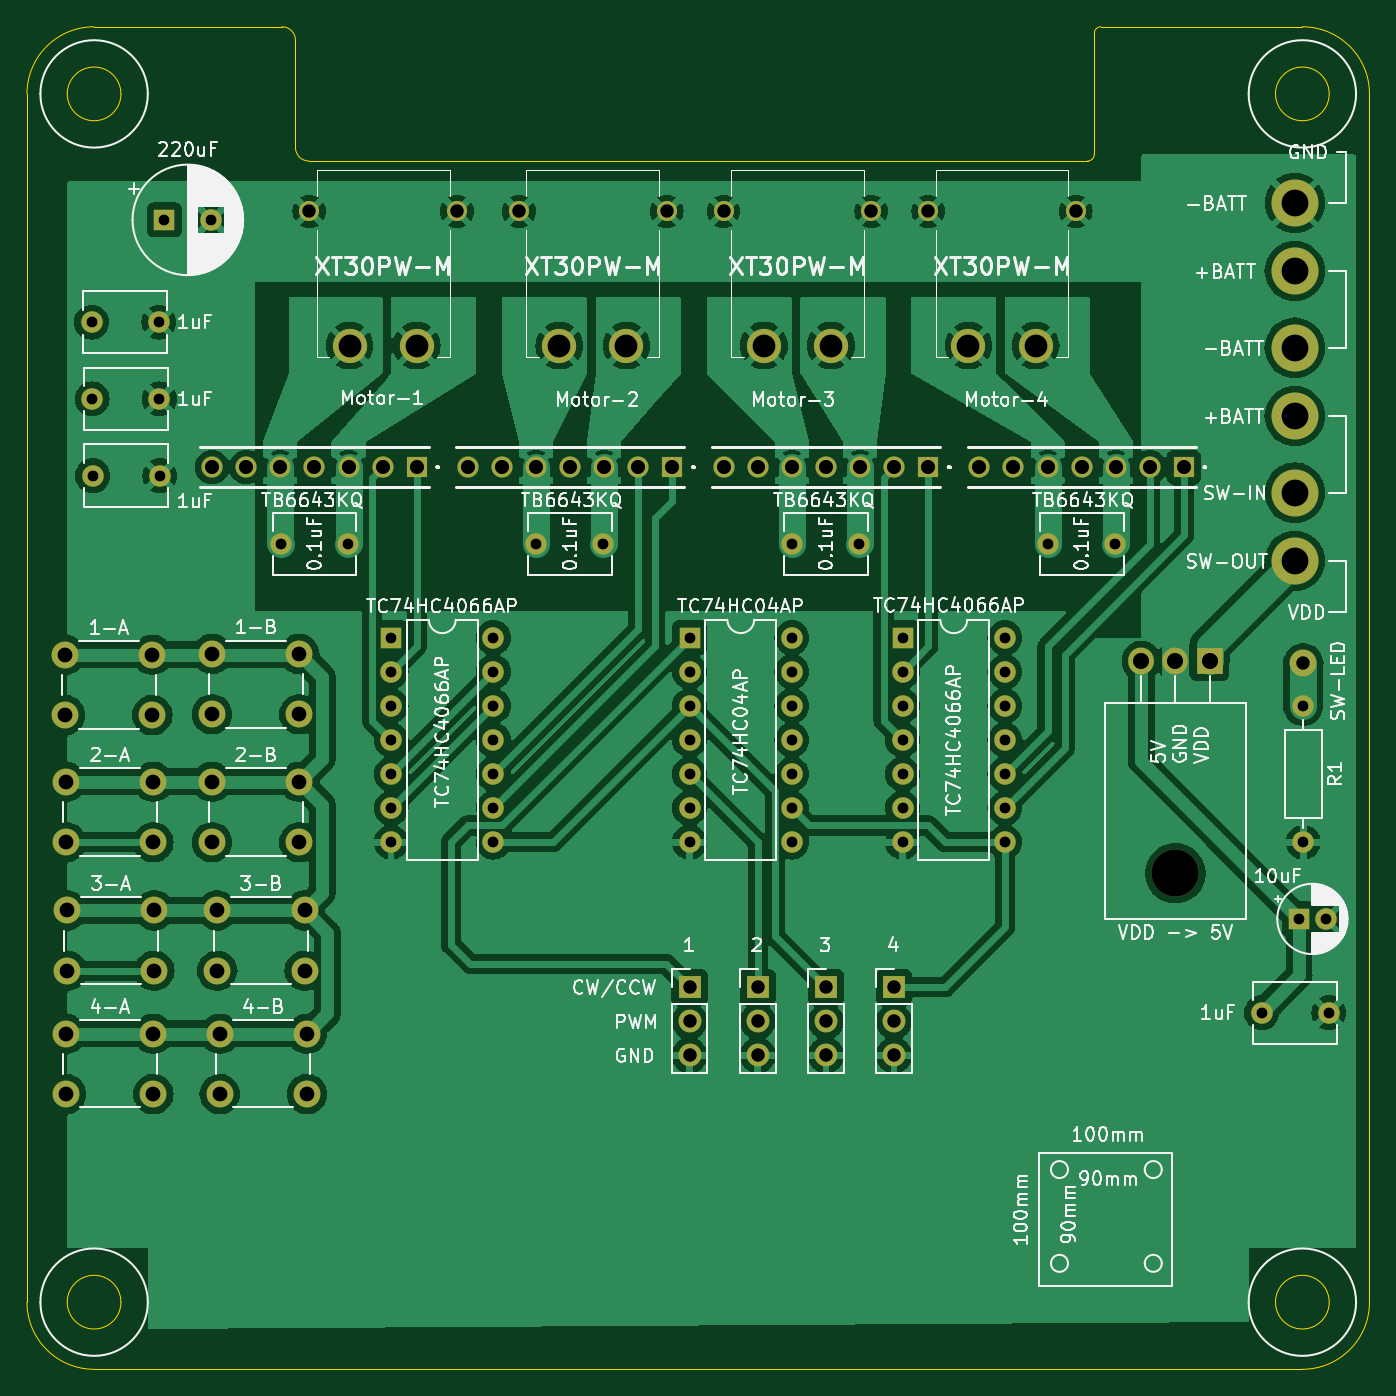
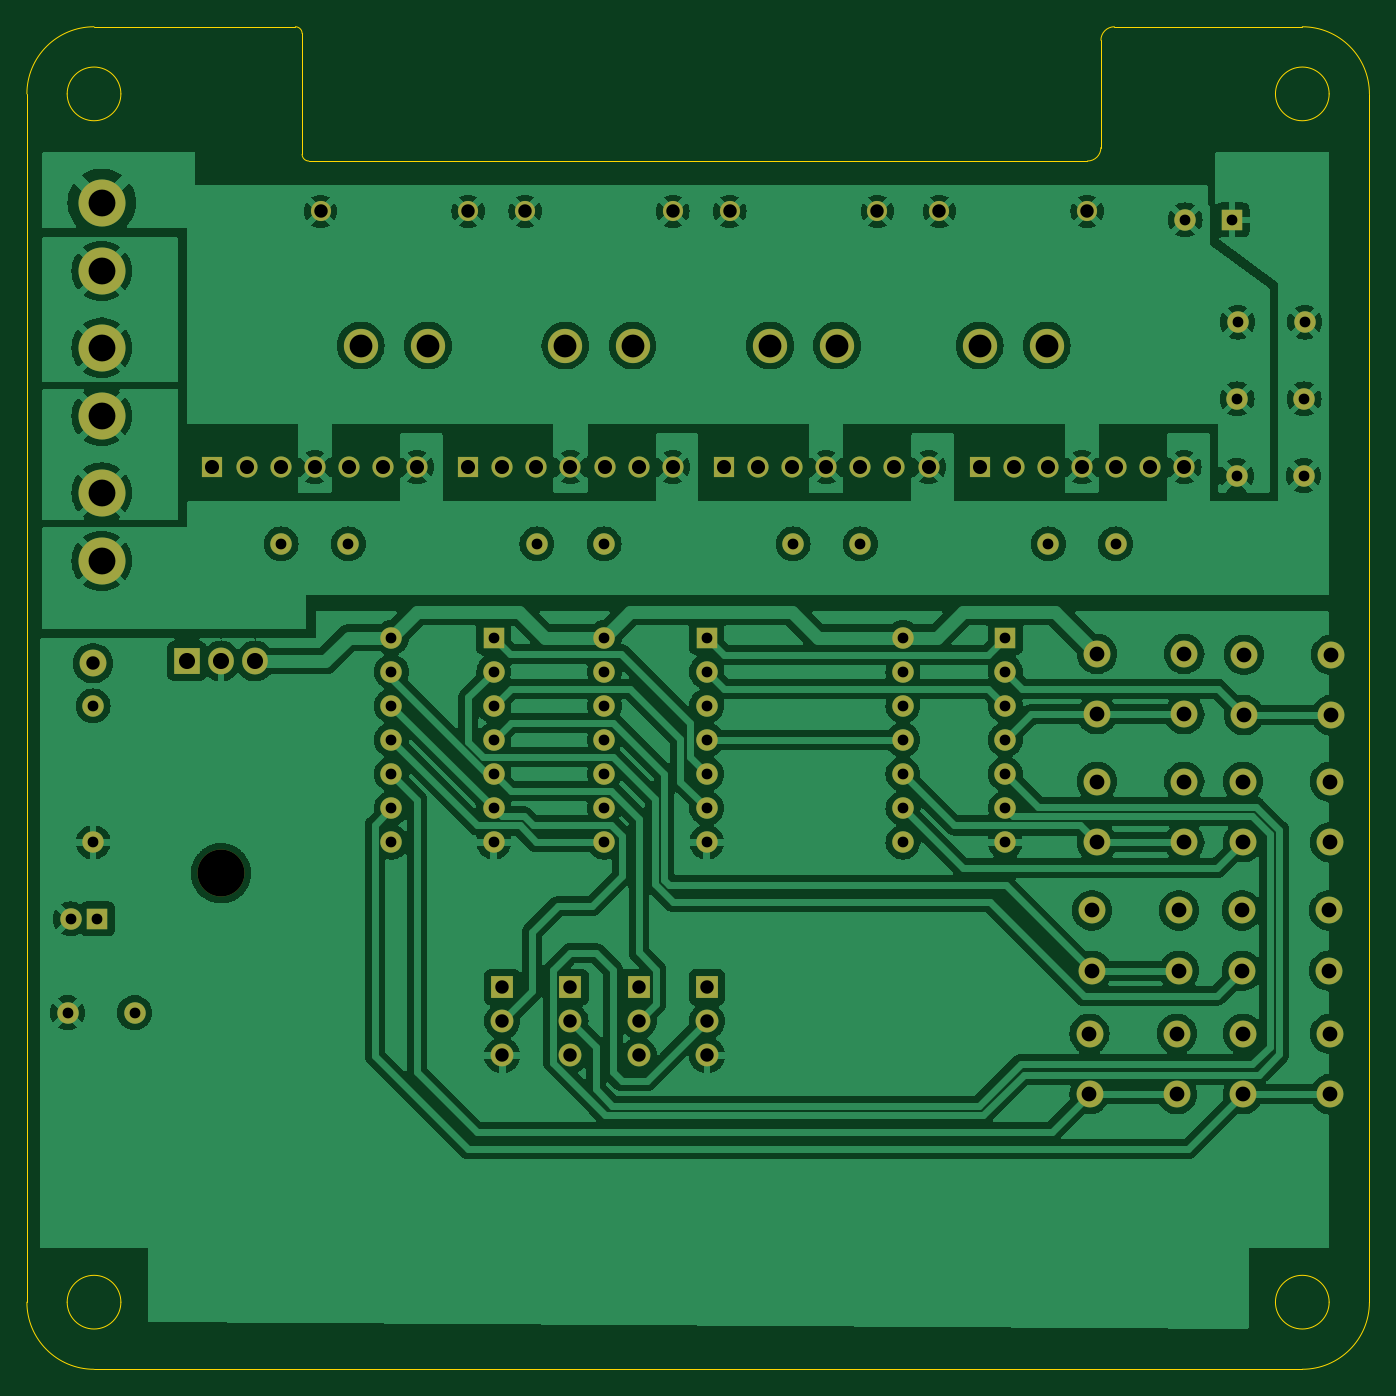
Circuit board: 11 layer files. Board 100.0 x 100.0 mm.
- bottom_copper: md2-B_Cu.gbr (257940 bytes)
- bottom_mask: md2-B_Mask.gbr (5762 bytes)
- paste: md2-B_Paste.gbr (448 bytes)
- bottom_silk: md2-B_Silkscreen.gbr (449 bytes)
- outline: md2-Edge_Cuts.gbr (2074 bytes)
- top_copper: md2-F_Cu.gbr (238040 bytes)
- top_mask: md2-F_Mask.gbr (5762 bytes)
- paste: md2-F_Paste.gbr (448 bytes)
- top_silk: md2-F_Silkscreen.gbr (161056 bytes)
- drill: md2-NPTH.drl (366 bytes)
- drill: md2-PTH.drl (2852 bytes)

=== bottom_copper: md2-B_Cu.gbr (257940 bytes, source omitted) ===
=== bottom_mask: md2-B_Mask.gbr (5762 bytes, source omitted) ===
=== paste: md2-B_Paste.gbr ===
%TF.GenerationSoftware,KiCad,Pcbnew,7.0.10*%
%TF.CreationDate,2024-01-13T17:41:25+09:00*%
%TF.ProjectId,md2,6d64322e-6b69-4636-9164-5f7063625858,rev?*%
%TF.SameCoordinates,Original*%
%TF.FileFunction,Paste,Bot*%
%TF.FilePolarity,Positive*%
%FSLAX46Y46*%
G04 Gerber Fmt 4.6, Leading zero omitted, Abs format (unit mm)*
G04 Created by KiCad (PCBNEW 7.0.10) date 2024-01-13 17:41:25*
%MOMM*%
%LPD*%
G01*
G04 APERTURE LIST*
G04 APERTURE END LIST*
M02*

=== bottom_silk: md2-B_Silkscreen.gbr ===
%TF.GenerationSoftware,KiCad,Pcbnew,7.0.10*%
%TF.CreationDate,2024-01-13T17:41:25+09:00*%
%TF.ProjectId,md2,6d64322e-6b69-4636-9164-5f7063625858,rev?*%
%TF.SameCoordinates,Original*%
%TF.FileFunction,Legend,Bot*%
%TF.FilePolarity,Positive*%
%FSLAX46Y46*%
G04 Gerber Fmt 4.6, Leading zero omitted, Abs format (unit mm)*
G04 Created by KiCad (PCBNEW 7.0.10) date 2024-01-13 17:41:25*
%MOMM*%
%LPD*%
G01*
G04 APERTURE LIST*
G04 APERTURE END LIST*
M02*

=== outline: md2-Edge_Cuts.gbr ===
%TF.GenerationSoftware,KiCad,Pcbnew,7.0.10*%
%TF.CreationDate,2024-01-13T17:41:25+09:00*%
%TF.ProjectId,md2,6d64322e-6b69-4636-9164-5f7063625858,rev?*%
%TF.SameCoordinates,Original*%
%TF.FileFunction,Profile,NP*%
%FSLAX46Y46*%
G04 Gerber Fmt 4.6, Leading zero omitted, Abs format (unit mm)*
G04 Created by KiCad (PCBNEW 7.0.10) date 2024-01-13 17:41:25*
%MOMM*%
%LPD*%
G01*
G04 APERTURE LIST*
%TA.AperFunction,Profile*%
%ADD10C,0.100000*%
%TD*%
G04 APERTURE END LIST*
D10*
X115500000Y-118000000D02*
G75*
G03*
X120500000Y-113000000I0J5000000D01*
G01*
X20500000Y-113000000D02*
G75*
G03*
X25500000Y-118000000I5000000J0D01*
G01*
X120500000Y-23000000D02*
G75*
G03*
X115500000Y-18000000I-5000000J0D01*
G01*
X25500000Y-18000000D02*
G75*
G03*
X20500000Y-23000000I0J-5000000D01*
G01*
X100500000Y-18000000D02*
G75*
G03*
X100000000Y-18500000I0J-500000D01*
G01*
X99500000Y-28000000D02*
G75*
G03*
X100000000Y-27500000I0J500000D01*
G01*
X40500000Y-27000000D02*
G75*
G03*
X41500000Y-28000000I1000000J0D01*
G01*
X40500000Y-19000000D02*
G75*
G03*
X39500000Y-18000000I-1000000J0D01*
G01*
X20500000Y-113000000D02*
X20500000Y-23000000D01*
X25500000Y-118000000D02*
X115500000Y-118000000D01*
X120500000Y-23000000D02*
X120500000Y-113000000D01*
X100500000Y-18000000D02*
X115500000Y-18000000D01*
X100000000Y-27500000D02*
X100000000Y-18500000D01*
X41500000Y-28000000D02*
X99500000Y-28000000D01*
X40500000Y-19000000D02*
X40500000Y-27000000D01*
X25500000Y-18000000D02*
X39500000Y-18000000D01*
X27500000Y-113000000D02*
G75*
G03*
X23500000Y-113000000I-2000000J0D01*
G01*
X23500000Y-113000000D02*
G75*
G03*
X27500000Y-113000000I2000000J0D01*
G01*
X117500000Y-113000000D02*
G75*
G03*
X113500000Y-113000000I-2000000J0D01*
G01*
X113500000Y-113000000D02*
G75*
G03*
X117500000Y-113000000I2000000J0D01*
G01*
X117500000Y-23000000D02*
G75*
G03*
X113500000Y-23000000I-2000000J0D01*
G01*
X113500000Y-23000000D02*
G75*
G03*
X117500000Y-23000000I2000000J0D01*
G01*
X27500000Y-23000000D02*
G75*
G03*
X23500000Y-23000000I-2000000J0D01*
G01*
X23500000Y-23000000D02*
G75*
G03*
X27500000Y-23000000I2000000J0D01*
G01*
M02*

=== top_copper: md2-F_Cu.gbr (238040 bytes, source omitted) ===
=== top_mask: md2-F_Mask.gbr ===
%TF.GenerationSoftware,KiCad,Pcbnew,7.0.10*%
%TF.CreationDate,2024-01-13T17:41:25+09:00*%
%TF.ProjectId,md2,6d64322e-6b69-4636-9164-5f7063625858,rev?*%
%TF.SameCoordinates,Original*%
%TF.FileFunction,Soldermask,Top*%
%TF.FilePolarity,Negative*%
%FSLAX46Y46*%
G04 Gerber Fmt 4.6, Leading zero omitted, Abs format (unit mm)*
G04 Created by KiCad (PCBNEW 7.0.10) date 2024-01-13 17:41:25*
%MOMM*%
%LPD*%
G01*
G04 APERTURE LIST*
%ADD10C,1.500000*%
%ADD11C,2.550000*%
%ADD12C,1.600000*%
%ADD13R,1.700000X1.700000*%
%ADD14O,1.700000X1.700000*%
%ADD15O,3.500000X3.500000*%
%ADD16R,1.905000X2.000000*%
%ADD17O,1.905000X2.000000*%
%ADD18R,1.575000X1.575000*%
%ADD19C,1.575000*%
%ADD20R,1.600000X1.600000*%
%ADD21O,1.600000X1.600000*%
%ADD22C,2.000000*%
%ADD23C,3.500000*%
G04 APERTURE END LIST*
D10*
%TO.C,XT30PW-M*%
X41530000Y-31750000D03*
X52530000Y-31750000D03*
D11*
X49530000Y-41750000D03*
X44530000Y-41750000D03*
%TD*%
D12*
%TO.C,1uF*%
X112475000Y-91440000D03*
X117475000Y-91440000D03*
%TD*%
D13*
%TO.C,J1*%
X69850000Y-89535000D03*
D14*
X69850000Y-92075000D03*
X69850000Y-94615000D03*
%TD*%
D12*
%TO.C,0.1uF*%
X82510000Y-56515000D03*
X77510000Y-56515000D03*
%TD*%
%TO.C,0.1uF*%
X63420000Y-56515000D03*
X58420000Y-56515000D03*
%TD*%
D15*
%TO.C,VDD -> 5V*%
X106045000Y-81045000D03*
D16*
X108585000Y-65245000D03*
D17*
X106045000Y-65245000D03*
X103505000Y-65245000D03*
%TD*%
D18*
%TO.C,TB6643KQ*%
X106680000Y-50800000D03*
D19*
X104140000Y-50800000D03*
X101600000Y-50800000D03*
X99060000Y-50800000D03*
X96520000Y-50800000D03*
X93980000Y-50800000D03*
X91440000Y-50800000D03*
%TD*%
D12*
%TO.C,0.1uF*%
X101560000Y-56515000D03*
X96560000Y-56515000D03*
%TD*%
D13*
%TO.C,J3*%
X80010000Y-89535000D03*
D14*
X80010000Y-92075000D03*
X80010000Y-94615000D03*
%TD*%
D20*
%TO.C,TC74HC4066AP*%
X47625000Y-63500000D03*
D21*
X47625000Y-66040000D03*
X47625000Y-68580000D03*
X47625000Y-71120000D03*
X47625000Y-73660000D03*
X47625000Y-76200000D03*
X47625000Y-78740000D03*
X55245000Y-78740000D03*
X55245000Y-76200000D03*
X55245000Y-73660000D03*
X55245000Y-71120000D03*
X55245000Y-68580000D03*
X55245000Y-66040000D03*
X55245000Y-63500000D03*
%TD*%
D22*
%TO.C,2-B*%
X34290000Y-74240000D03*
X40790000Y-74240000D03*
X34290000Y-78740000D03*
X40790000Y-78740000D03*
%TD*%
%TO.C,1-A*%
X29845000Y-69270000D03*
X23345000Y-69270000D03*
X29845000Y-64770000D03*
X23345000Y-64770000D03*
%TD*%
D20*
%TO.C,TC74HC4066AP*%
X85725000Y-63500000D03*
D21*
X85725000Y-66040000D03*
X85725000Y-68580000D03*
X85725000Y-71120000D03*
X85725000Y-73660000D03*
X85725000Y-76200000D03*
X85725000Y-78740000D03*
X93345000Y-78740000D03*
X93345000Y-76200000D03*
X93345000Y-73660000D03*
X93345000Y-71120000D03*
X93345000Y-68580000D03*
X93345000Y-66040000D03*
X93345000Y-63500000D03*
%TD*%
D23*
%TO.C,J9*%
X114935000Y-46990000D03*
X114935000Y-41910000D03*
%TD*%
D20*
%TO.C,220uF*%
X30732349Y-32385000D03*
D12*
X34232349Y-32385000D03*
%TD*%
%TO.C,1uF*%
X25400000Y-51435000D03*
X30400000Y-51435000D03*
%TD*%
D20*
%TO.C,TC74HC04AP*%
X69860000Y-63495000D03*
D21*
X69860000Y-66035000D03*
X69860000Y-68575000D03*
X69860000Y-71115000D03*
X69860000Y-73655000D03*
X69860000Y-76195000D03*
X69860000Y-78735000D03*
X77480000Y-78735000D03*
X77480000Y-76195000D03*
X77480000Y-73655000D03*
X77480000Y-71115000D03*
X77480000Y-68575000D03*
X77480000Y-66035000D03*
X77480000Y-63495000D03*
%TD*%
D22*
%TO.C,J11*%
X115570000Y-65405000D03*
%TD*%
D10*
%TO.C,XT30PW-M*%
X57150000Y-31750000D03*
X68150000Y-31750000D03*
D11*
X65150000Y-41750000D03*
X60150000Y-41750000D03*
%TD*%
%TO.C,XT30PW-M*%
X90630000Y-41750000D03*
X95630000Y-41750000D03*
D10*
X98630000Y-31750000D03*
X87630000Y-31750000D03*
%TD*%
D22*
%TO.C,3-A*%
X23495000Y-83820000D03*
X29995000Y-83820000D03*
X23495000Y-88320000D03*
X29995000Y-88320000D03*
%TD*%
D13*
%TO.C,J2*%
X74930000Y-89535000D03*
D14*
X74930000Y-92075000D03*
X74930000Y-94615000D03*
%TD*%
D12*
%TO.C,1uF*%
X25360000Y-45720000D03*
X30360000Y-45720000D03*
%TD*%
D22*
%TO.C,2-A*%
X23420000Y-74240000D03*
X29920000Y-74240000D03*
X23420000Y-78740000D03*
X29920000Y-78740000D03*
%TD*%
D13*
%TO.C,J4*%
X85090000Y-89535000D03*
D14*
X85090000Y-92075000D03*
X85090000Y-94615000D03*
%TD*%
D23*
%TO.C,J10*%
X114935000Y-36195000D03*
X114935000Y-31115000D03*
%TD*%
D19*
%TO.C,IC5*%
X53340000Y-50800000D03*
X55880000Y-50800000D03*
X58420000Y-50800000D03*
X60960000Y-50800000D03*
X63500000Y-50800000D03*
X66040000Y-50800000D03*
D18*
X68580000Y-50800000D03*
%TD*%
D12*
%TO.C,1uF*%
X25320000Y-40005000D03*
X30320000Y-40005000D03*
%TD*%
D19*
%TO.C,IC6*%
X72390000Y-50800000D03*
X74930000Y-50800000D03*
X77470000Y-50800000D03*
X80010000Y-50800000D03*
X82550000Y-50800000D03*
X85090000Y-50800000D03*
D18*
X87630000Y-50800000D03*
%TD*%
D22*
%TO.C,4-B*%
X34850000Y-93000000D03*
X41350000Y-93000000D03*
X34850000Y-97500000D03*
X41350000Y-97500000D03*
%TD*%
D20*
%TO.C,10uF*%
X115249888Y-84455000D03*
D12*
X117249888Y-84455000D03*
%TD*%
D22*
%TO.C,3-B*%
X34680000Y-83820000D03*
X41180000Y-83820000D03*
X34680000Y-88320000D03*
X41180000Y-88320000D03*
%TD*%
D19*
%TO.C,IC4*%
X34290000Y-50800000D03*
X36830000Y-50800000D03*
X39370000Y-50800000D03*
X41910000Y-50800000D03*
X44450000Y-50800000D03*
X46990000Y-50800000D03*
D18*
X49530000Y-50800000D03*
%TD*%
D12*
%TO.C,0.1uF*%
X44410000Y-56515000D03*
X39410000Y-56515000D03*
%TD*%
D23*
%TO.C,SW9*%
X114935000Y-52705000D03*
X114935000Y-57785000D03*
%TD*%
D22*
%TO.C,4-A*%
X23420000Y-93000000D03*
X29920000Y-93000000D03*
X23420000Y-97500000D03*
X29920000Y-97500000D03*
%TD*%
D12*
%TO.C,R1*%
X115570000Y-68580000D03*
D21*
X115570000Y-78740000D03*
%TD*%
D11*
%TO.C,XT30PW-M*%
X75390000Y-41750000D03*
X80390000Y-41750000D03*
D10*
X83390000Y-31750000D03*
X72390000Y-31750000D03*
%TD*%
D22*
%TO.C,1-B*%
X40790000Y-69215000D03*
X34290000Y-69215000D03*
X40790000Y-64715000D03*
X34290000Y-64715000D03*
%TD*%
M02*

=== paste: md2-F_Paste.gbr ===
%TF.GenerationSoftware,KiCad,Pcbnew,7.0.10*%
%TF.CreationDate,2024-01-13T17:41:25+09:00*%
%TF.ProjectId,md2,6d64322e-6b69-4636-9164-5f7063625858,rev?*%
%TF.SameCoordinates,Original*%
%TF.FileFunction,Paste,Top*%
%TF.FilePolarity,Positive*%
%FSLAX46Y46*%
G04 Gerber Fmt 4.6, Leading zero omitted, Abs format (unit mm)*
G04 Created by KiCad (PCBNEW 7.0.10) date 2024-01-13 17:41:25*
%MOMM*%
%LPD*%
G01*
G04 APERTURE LIST*
G04 APERTURE END LIST*
M02*

=== top_silk: md2-F_Silkscreen.gbr (161056 bytes, source omitted) ===
=== drill: md2-NPTH.drl ===
M48
; DRILL file {KiCad 7.0.10} date Saturday, January 13, 2024 at 05:41:27 PM
; FORMAT={-:-/ absolute / inch / decimal}
; #@! TF.CreationDate,2024-01-13T17:41:27+09:00
; #@! TF.GenerationSoftware,Kicad,Pcbnew,7.0.10
; #@! TF.FileFunction,NonPlated,1,2,NPTH
FMAT,2
INCH
; #@! TA.AperFunction,NonPlated,NPTH,ComponentDrill
T1C0.1378
%
G90
G05
T1
X4.175Y-3.1907
M30

=== drill: md2-PTH.drl ===
M48
; DRILL file {KiCad 7.0.10} date Saturday, January 13, 2024 at 05:41:27 PM
; FORMAT={-:-/ absolute / inch / decimal}
; #@! TF.CreationDate,2024-01-13T17:41:27+09:00
; #@! TF.GenerationSoftware,Kicad,Pcbnew,7.0.10
; #@! TF.FileFunction,Plated,1,2,PTH
FMAT,2
INCH
; #@! TA.AperFunction,Plated,PTH,ComponentDrill
T1C0.0315
; #@! TA.AperFunction,Plated,PTH,ComponentDrill
T2C0.0394
; #@! TA.AperFunction,Plated,PTH,ComponentDrill
T3C0.0413
; #@! TA.AperFunction,Plated,PTH,ComponentDrill
T4C0.0433
; #@! TA.AperFunction,Plated,PTH,ComponentDrill
T5C0.0472
; #@! TA.AperFunction,Plated,PTH,ComponentDrill
T6C0.0669
; #@! TA.AperFunction,Plated,PTH,ComponentDrill
T7C0.0787
%
G90
G05
T1
X0.9969Y-1.575
X0.9984Y-1.8
X1.0Y-2.025
X1.1937Y-1.575
X1.1953Y-1.8
X1.1969Y-2.025
X1.2099Y-1.275
X1.3477Y-1.275
X1.5516Y-2.225
X1.7484Y-2.225
X1.875Y-2.5
X1.875Y-2.6
X1.875Y-2.7
X1.875Y-2.8
X1.875Y-2.9
X1.875Y-3.0
X1.875Y-3.1
X2.175Y-2.5
X2.175Y-2.6
X2.175Y-2.7
X2.175Y-2.8
X2.175Y-2.9
X2.175Y-3.0
X2.175Y-3.1
X2.3Y-2.225
X2.4969Y-2.225
X2.7504Y-2.4998
X2.7504Y-2.5998
X2.7504Y-2.6998
X2.7504Y-2.7998
X2.7504Y-2.8998
X2.7504Y-2.9998
X2.7504Y-3.0998
X3.0504Y-2.4998
X3.0504Y-2.5998
X3.0504Y-2.6998
X3.0504Y-2.7998
X3.0504Y-2.8998
X3.0504Y-2.9998
X3.0504Y-3.0998
X3.0516Y-2.225
X3.2484Y-2.225
X3.375Y-2.5
X3.375Y-2.6
X3.375Y-2.7
X3.375Y-2.8
X3.375Y-2.9
X3.375Y-3.0
X3.375Y-3.1
X3.675Y-2.5
X3.675Y-2.6
X3.675Y-2.7
X3.675Y-2.8
X3.675Y-2.9
X3.675Y-3.0
X3.675Y-3.1
X3.8016Y-2.225
X3.9984Y-2.225
X4.4281Y-3.6
X4.5374Y-3.325
X4.55Y-2.7
X4.55Y-3.1
X4.6161Y-3.325
X4.625Y-3.6
T2
X1.635Y-1.25
X2.0681Y-1.25
X2.25Y-1.25
X2.6831Y-1.25
X2.75Y-3.525
X2.75Y-3.625
X2.75Y-3.725
X2.85Y-1.25
X2.95Y-3.525
X2.95Y-3.625
X2.95Y-3.725
X3.15Y-3.525
X3.15Y-3.625
X3.15Y-3.725
X3.2831Y-1.25
X3.35Y-3.525
X3.35Y-3.625
X3.35Y-3.725
X3.45Y-1.25
X3.8831Y-1.25
X4.55Y-2.575
T3
X1.35Y-2.0
X1.45Y-2.0
X1.55Y-2.0
X1.65Y-2.0
X1.75Y-2.0
X1.85Y-2.0
X1.95Y-2.0
X2.1Y-2.0
X2.2Y-2.0
X2.3Y-2.0
X2.4Y-2.0
X2.5Y-2.0
X2.6Y-2.0
X2.7Y-2.0
X2.85Y-2.0
X2.95Y-2.0
X3.05Y-2.0
X3.15Y-2.0
X3.25Y-2.0
X3.35Y-2.0
X3.45Y-2.0
X3.6Y-2.0
X3.7Y-2.0
X3.8Y-2.0
X3.9Y-2.0
X4.0Y-2.0
X4.1Y-2.0
X4.2Y-2.0
T4
X0.9191Y-2.55
X0.9191Y-2.7272
X0.922Y-2.9228
X0.922Y-3.1
X0.922Y-3.6614
X0.922Y-3.8386
X0.925Y-3.3
X0.925Y-3.4772
X1.175Y-2.55
X1.175Y-2.7272
X1.178Y-2.9228
X1.178Y-3.1
X1.178Y-3.6614
X1.178Y-3.8386
X1.1809Y-3.3
X1.1809Y-3.4772
X1.35Y-2.5478
X1.35Y-2.725
X1.35Y-2.9228
X1.35Y-3.1
X1.3654Y-3.3
X1.3654Y-3.4772
X1.372Y-3.6614
X1.372Y-3.8386
X1.6059Y-2.5478
X1.6059Y-2.725
X1.6059Y-2.9228
X1.6059Y-3.1
X1.6213Y-3.3
X1.6213Y-3.4772
X1.628Y-3.6614
X1.628Y-3.8386
T5
X4.075Y-2.5687
X4.175Y-2.5687
X4.275Y-2.5687
T6
X1.7531Y-1.6437
X1.95Y-1.6437
X2.3681Y-1.6437
X2.565Y-1.6437
X2.9681Y-1.6437
X3.165Y-1.6437
X3.5681Y-1.6437
X3.765Y-1.6437
T7
X4.525Y-1.225
X4.525Y-1.425
X4.525Y-1.65
X4.525Y-1.85
X4.525Y-2.075
X4.525Y-2.275
M30
